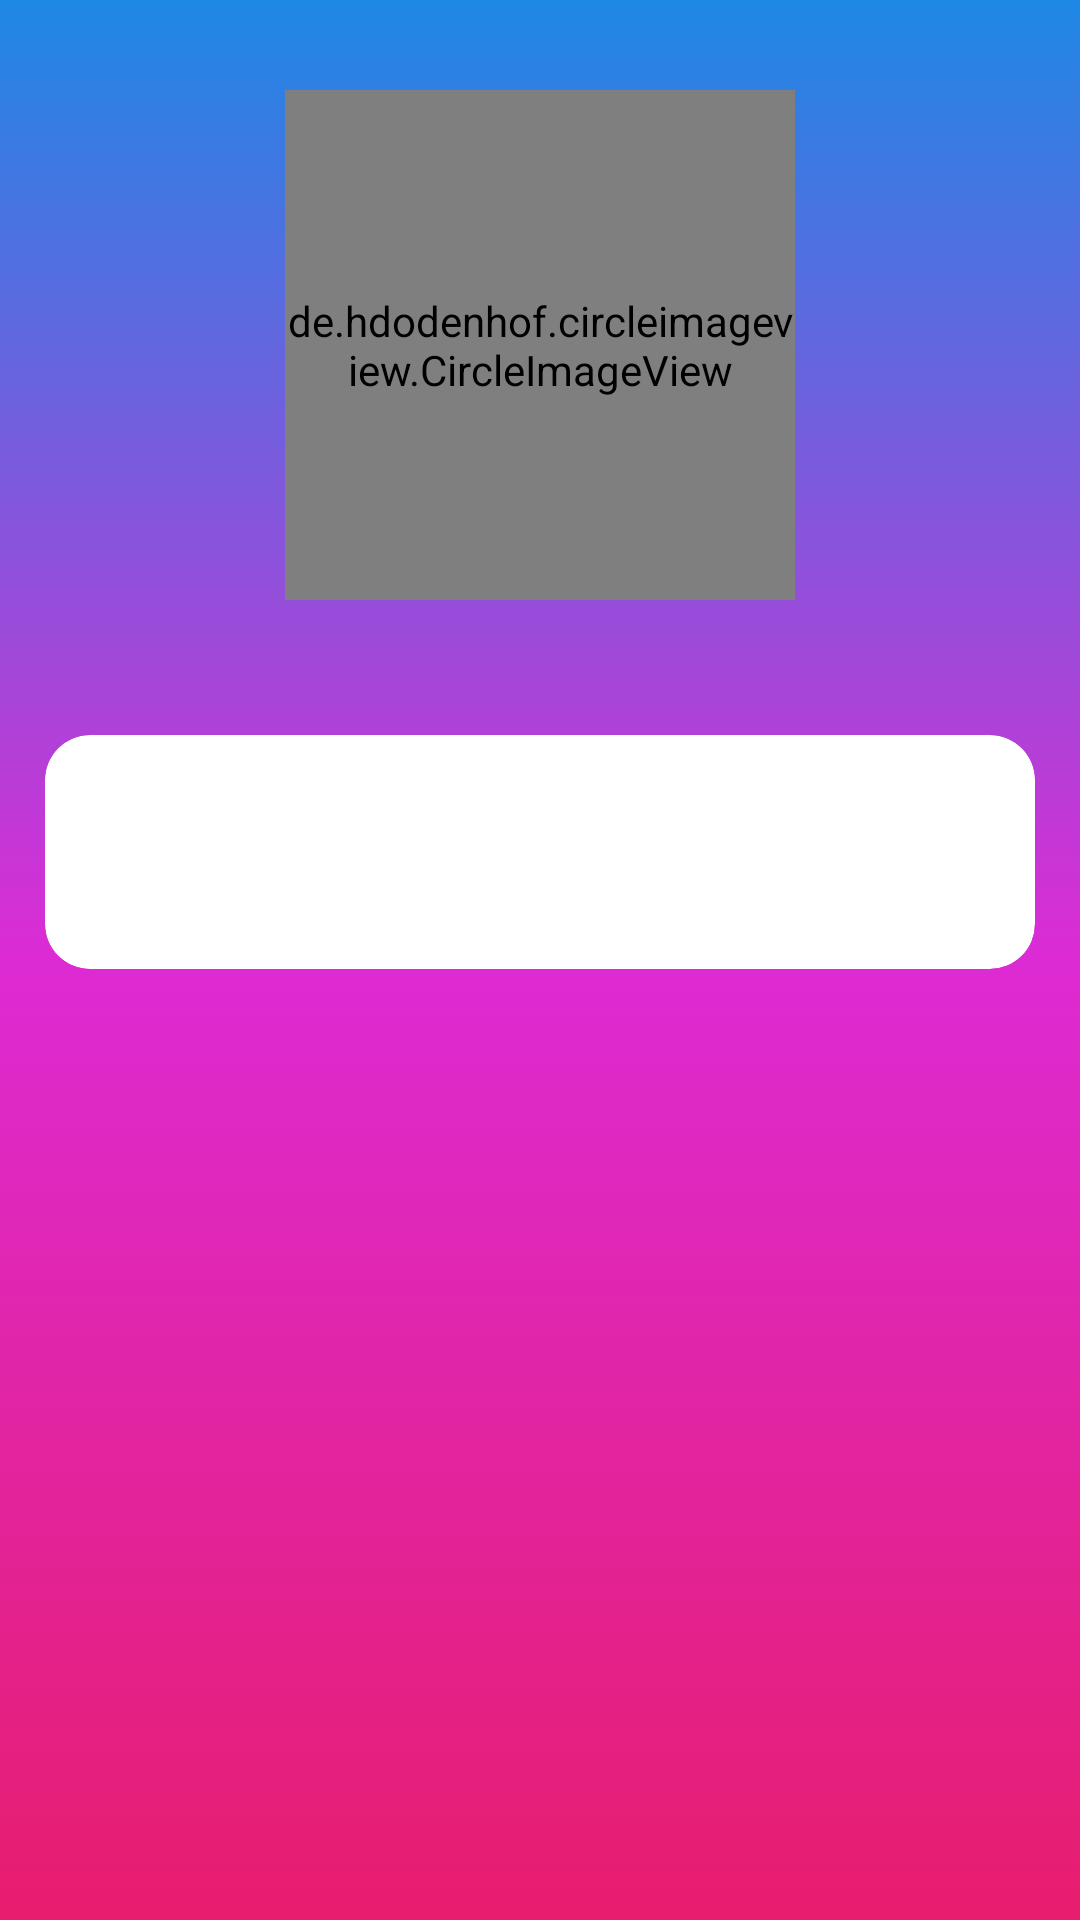

Reconstruct the res/layout file that produces this screen, plus the resources it refers to.
<!-- AndroidManifest.xml: activity theme AppTheme.NoActionBar -->
<!-- res/layout/activity_profile.xml -->
<?xml version="1.0" encoding="utf-8"?>
<LinearLayout xmlns:android="http://schemas.android.com/apk/res/android"
    xmlns:tools="http://schemas.android.com/tools"
    android:layout_width="match_parent"
    android:layout_height="match_parent"
    xmlns:app="http://schemas.android.com/apk/res-auto"
    tools:context=".RegisterActivity"
    android:orientation="vertical"
    android:background="@drawable/gradient_background">

    <LinearLayout
        android:id="@+id/relativeLayout"
        android:layout_width="match_parent"
        android:layout_height="230dp">
        <androidx.coordinatorlayout.widget.CoordinatorLayout
            android:layout_width="match_parent"
            android:layout_height="wrap_content"
            android:layout_gravity="center">
            <de.hdodenhof.circleimageview.CircleImageView
                android:id="@+id/avatar_profile"
                android:layout_width="170dp"
                android:transitionName="fromhead"
                android:layout_gravity="center"
                android:layout_height="170dp"
                android:src="@drawable/defaultuser"
                app:civ_border_width="2dp"
                app:civ_border_color="#FFF">

            </de.hdodenhof.circleimageview.CircleImageView>

        </androidx.coordinatorlayout.widget.CoordinatorLayout>

    </LinearLayout>
    <androidx.cardview.widget.CardView
        android:layout_width="match_parent"
        android:layout_height="wrap_content"
        android:layout_margin="15dp"
        app:cardElevation="@dimen/activity_vertical_margin"
        app:cardCornerRadius="15dp">
        <LinearLayout
            android:layout_width="match_parent"
            android:layout_height="match_parent"
            android:gravity="center"
            android:orientation="vertical"
            android:padding="20dp">
            <TextView
                android:id="@+id/display_name"
                android:layout_width="match_parent"
                android:layout_height="wrap_content">
            </TextView>
            <TextView
                android:id="@+id/displayemail"
                android:layout_width="match_parent"
                android:layout_height="match_parent">
            </TextView>

        </LinearLayout>

    </androidx.cardview.widget.CardView>

</LinearLayout>
<!-- resources referenced by this layout -->
<resources>
  <!-- drawable gradient_background (drawable) -->
  <?xml version="1.0" encoding="utf-8"?>
  <selector xmlns:android="http://schemas.android.com/apk/res/android">
      <item>
          <shape>
              <gradient
                  android:angle="90"
                  android:startColor="#E71D6D"
                  android:endColor="#1E88E5"
                  android:centerColor="#DD2BD4"
                  android:type="linear" />
          </shape>
      </item>
  </selector>
  <style name="AppTheme.NoActionBar">
          <item name="windowActionBar">false</item>
          <item name="windowNoTitle">true</item>
      </style>
</resources>
